The GitHub repository Yzero56/Peak-Test contains a labelled image folder "category_dataset_prepared_v2" with 3 categories: drink container, food container, water bottle. Examples follow, each with its label.

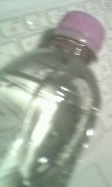
Label: water bottle

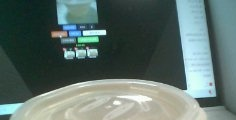
Label: food container

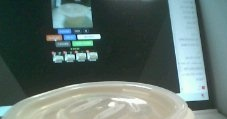
Label: food container

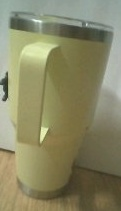
Label: drink container

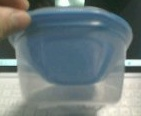
Label: food container

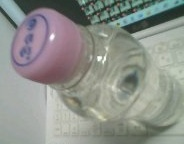
Label: water bottle
